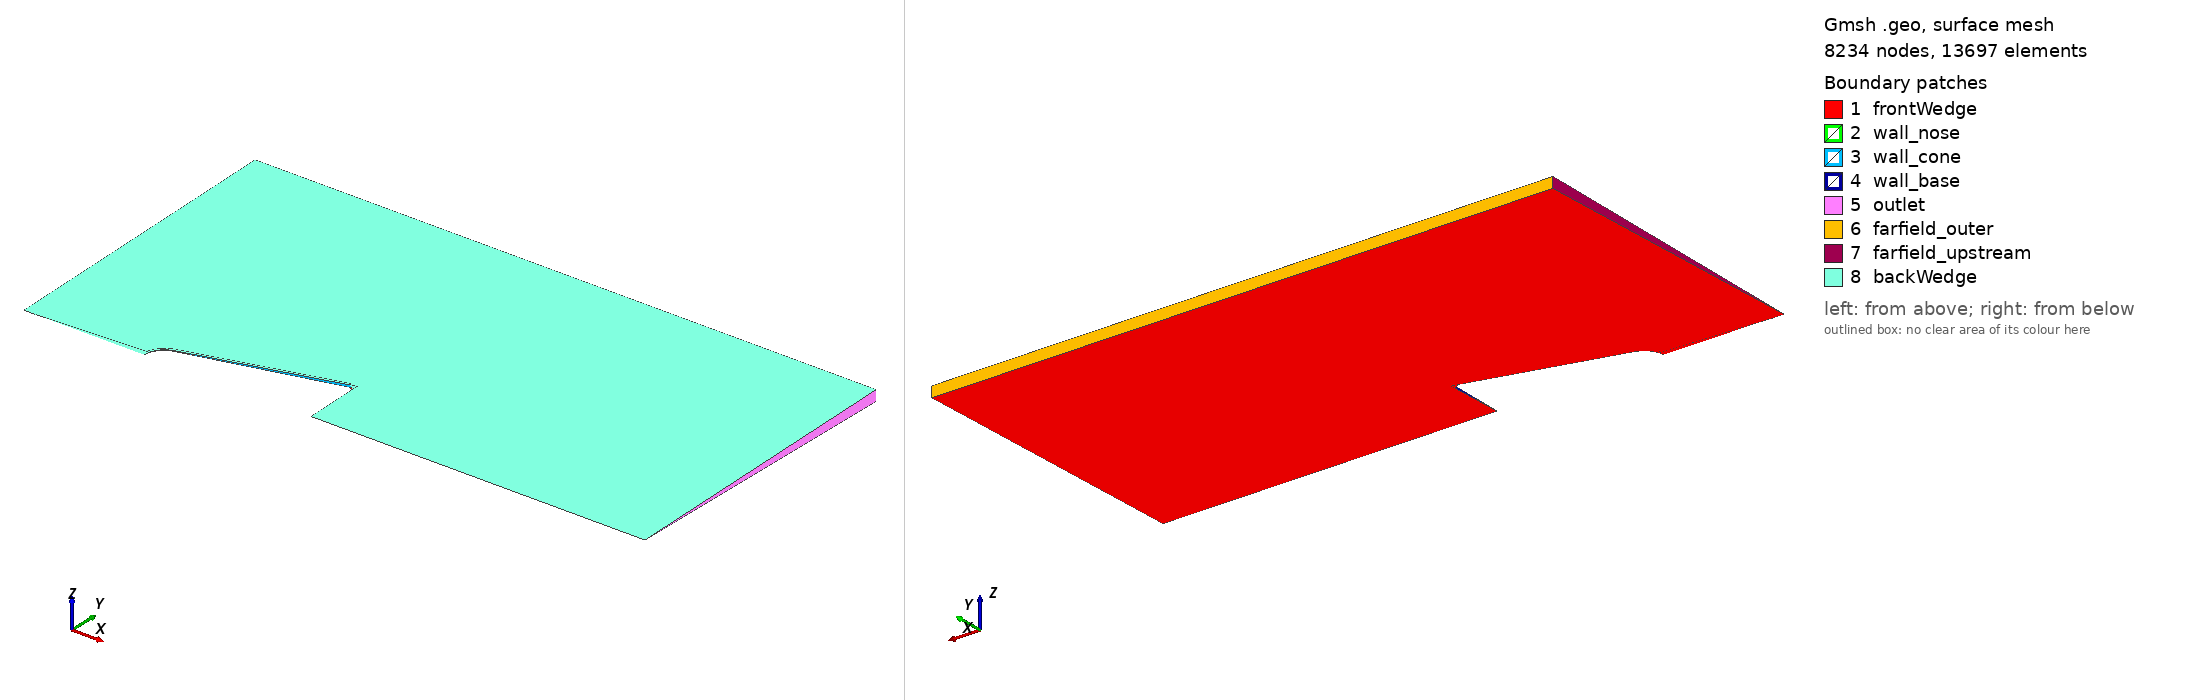

Gmsh geometry script, surface-meshed: 8234 nodes, 13697 surface elements. Boundary patches (legend numbers): 1 frontWedge, 2 wall_nose, 3 wall_cone, 4 wall_base, 5 outlet, 6 farfield_outer, 7 farfield_upstream, 8 backWedge. Left view from above one corner, right view from below the opposite corner. Legend entries are the model's physical surfaces. The drawing asked Gmsh for element sizes between 1% and 20% of the model's largest extent; the script's own settings can give other sizes.

=== case1_sharpcorner_originalEdges_wedge.geo (drawn) ===
// Project 01 - Hypersonic Blunt Body
// STAGE 3b: Full baseline mesh - boundary layer (wall) + shock-layer
// refinement zone (Box field, Option C) + coarse farfield.
//
// This is now the primary baseline mesh script. All sizing parameters are
// expressed in terms of R_n, theta_c, R_b so this file's structure can be
// reused for the nose-radius sweep (only R_n needs to change).

R_n = 0.05;
theta_c = 15 * Pi/180;
R_b = 0.15;

x_t = R_n * (1 - Sin(theta_c));
r_t = R_n * Cos(theta_c);
L = x_t + (R_b - r_t) / Tan(theta_c);

x_upstream = -6 * R_n;
r_outer    = 15 * R_n;
x_downstream = 3 * L;

lc_far   = 0.03;
lc_wall  = 0.001;
lc_shock = R_n / 12.0;

// --- Body profile points (nose spline) - fine lc_wall ---
n_nose = 40;
For i In {0:n_nose}
  xi = i * x_t / n_nose;
  ri = Sqrt(R_n^2 - (xi - R_n)^2);
  p = newp;
  Point(p) = {xi, ri, 0, lc_wall};
  nose_pts[i] = p;
EndFor

p_nose_tip   = nose_pts[0];
p_tangent    = nose_pts[n_nose];
p_base_outer = newp; Point(p_base_outer) = {L, R_b, 0, lc_wall};
p_base_axis  = newp; Point(p_base_axis)  = {L, 0, 0, lc_far};
p_wake_axis  = newp; Point(p_wake_axis)  = {x_downstream, 0, 0, lc_far};
p_outlet_top = newp; Point(p_outlet_top) = {x_downstream, r_outer, 0, lc_far};
p_farfield_up = newp; Point(p_farfield_up) = {x_upstream, r_outer, 0, lc_far};
p_axis_up    = newp; Point(p_axis_up)    = {x_upstream, 0, 0, lc_far};

Line(1) = {p_axis_up, p_nose_tip};
Spline(2) = nose_pts[];
Line(3) = {p_tangent, p_base_outer};
Line(4) = {p_base_outer, p_base_axis};
Line(5) = {p_base_axis, p_wake_axis};
Line(6) = {p_wake_axis, p_outlet_top};
Line(7) = {p_outlet_top, p_farfield_up};
Line(8) = {p_farfield_up, p_axis_up};

Curve Loop(1) = {1, 2, 3, 4, 5, 6, 7, 8};
Plane Surface(1) = {1};

// --- Field 1: Boundary Layer (wall-normal growth) ---
Field[1] = BoundaryLayer;
Field[1].EdgesList = {2, 3};
Field[1].hwall_n = 5.607e-6;
Field[1].ratio = 1.12;
Field[1].thickness = 0.006;
Field[1].Quads = 1;
Field[1].NbLayers = 40;
Field[1].FanPointsList = {p_nose_tip};
BoundaryLayer Field = 1;

// --- Field 2: Shock-layer refinement box (Option C) ---
Field[2] = Box;
Field[2].XMin = -3 * R_n;
Field[2].XMax = L;
Field[2].YMin = 0;
Field[2].YMax = R_b + 4 * R_n;
Field[2].VIn = lc_shock;
Field[2].VOut = lc_far;
Field[2].Thickness = 2 * R_n;

// --- Background mesh size field = shock-layer box (governs freestream region;
//     BoundaryLayer field separately governs near-wall growth) ---
Background Field = 2;

Mesh.Algorithm = 6;

// Case 1: sharp corner + ORIGINAL EdgesList {2,3} - the original defective
// configuration. Preserved for the investigation record; empirically
// confirmed defective (2 open cells, 1 misoriented face) in this session's
// initial baseline_case checkMesh run - see CORNER_DEFECT_INVESTIGATION.md.
half_angle = 1 * Pi/180;
full_angle = 2 * half_angle;
Rotate { {1,0,0}, {0,0,0}, -half_angle } { Surface{1}; }
out[] = Extrude { {1,0,0}, {0,0,0}, full_angle } {
  Surface{1}; Layers{1}; Recombine;
};
Physical Surface("frontWedge") = {1};
Physical Surface("backWedge")  = {out[0]};
Physical Surface("wall_nose")      = {out[2]};
Physical Surface("wall_cone")      = {out[3]};
Physical Surface("wall_base")      = {out[4]};
Physical Surface("outlet")         = {out[5]};
Physical Surface("farfield_outer") = {out[6]};
Physical Surface("farfield_upstream")={out[7]};
Physical Volume("internal") = {out[1]};
Mesh.Optimize = 0;
Mesh.OptimizeNetgen = 0;
Mesh.Smoothing = 0;
